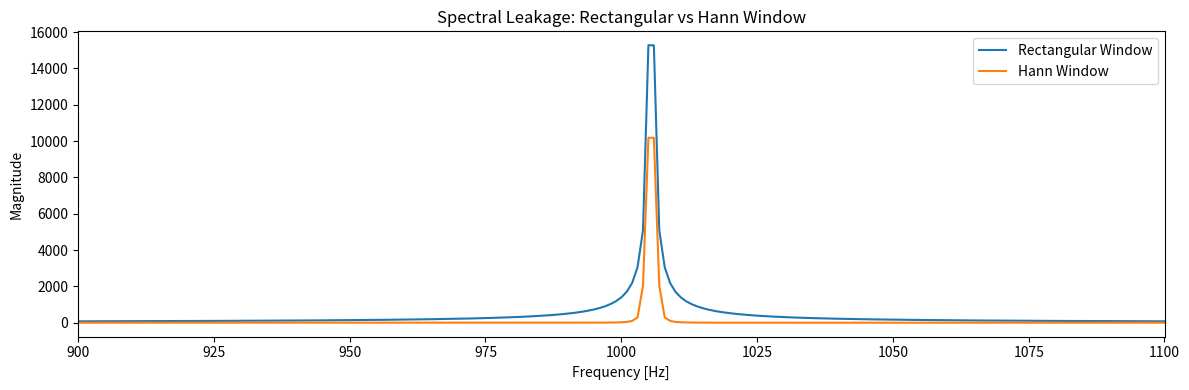

This chart was generated by the following Python code:
import numpy as np
import matplotlib.pyplot as plt

def main() -> None:
    sample_rate = 48000
    frequency = 1005.5
    duration = 1.0

    time = np.arange(
        0,
        duration,
        1 / sample_rate,
    )

    signal = np.sin(
        2 * np.pi * frequency * time
    )

    window = np.hanning(len(signal))

    windowed_signal = signal * window

    rectangular_spectrum = np.fft.rfft(signal)

    hann_window = np.hanning(len(signal))
    hann_spectrum = np.fft.rfft(
        signal * hann_window
        )

    frequencies = np.fft.rfftfreq(
        len(signal),
        d=1 / sample_rate,
    )

    rectangular_magnitude = np.abs(
        rectangular_spectrum
    )

    hann_magnitude = np.abs(
        hann_spectrum
    )

    plt.figure(figsize=(12, 4))

    plt.plot(
        frequencies,
        rectangular_magnitude,
        label="Rectangular Window",
    )

    plt.plot(
        frequencies,
        hann_magnitude,
        label="Hann Window",
    )


    plt.xlabel("Frequency [Hz]")
    plt.ylabel("Magnitude")
    plt.title("Spectral Leakage: Rectangular vs Hann Window")

    plt.xlim(900, 1100)
    plt.legend()

    plt.tight_layout()
    plt.show()

if __name__ == "__main__":
    main()
